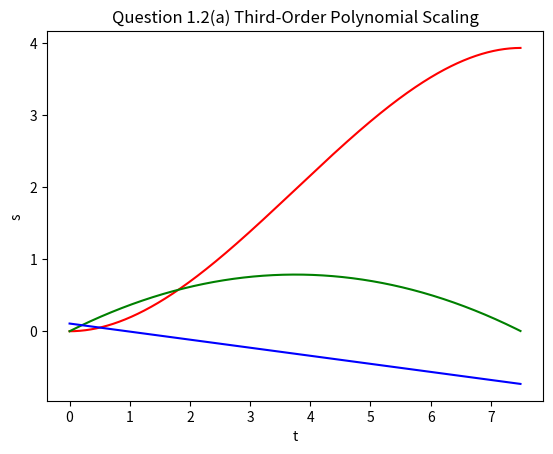
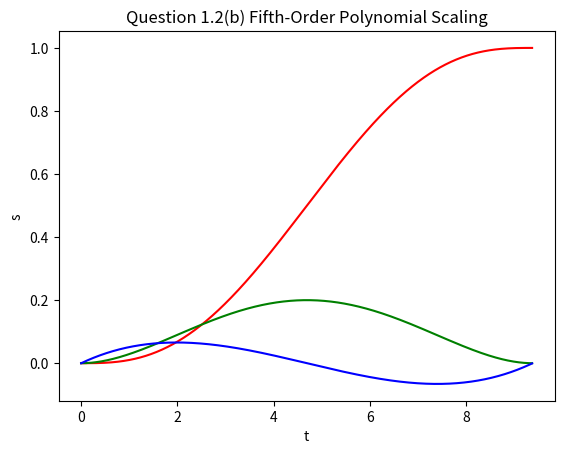

These figures' Python source, in order:
import numpy as np
import matplotlib.pyplot as plt
import math

T3 = 7.5
T5 = 9.375

theta_s = np.array([math.pi, 0])
theta_e = np.array([2*math.pi, (5*math.pi)/4])

traj = []
velo = []
acc = []
xvalues = []

for i in range(1000):
    theta = theta_e[1]-theta_s[1]
    j = i * (T3 / 1000)
    t = theta_s[1] + (((3*j**2)/(T3**2)) - ((2*j**3)/(T3**3)))*(theta)
    v = ((((6*j)/T3**2)) - ((6*(j**2))/(T3**3)))*(theta)
    a = ((6/(T3**2))) - ((12*j)/(T3**3)) * (theta)

    xvalues += [j]
    traj += [t]
    velo += [v]
    acc += [a]

plt.plot(xvalues, traj, color='r')
plt.plot(xvalues, velo, color='g')
plt.plot(xvalues, acc, color='b')
plt.title("Question 1.2(a) Third-Order Polynomial Scaling")
plt.ylabel('s')
plt.xlabel('t')
plt.show()

traj2 = []
velo2 = []
acc2 = []
xvalues2 = []

for i in range(1000):
    theta = theta_e[1]-theta_s[1]
    j = i * (T5 / 1000)
    t = ((10*(j**3))/(T5**3)) - ((15*(j**4))/(T5**4)) + ((6*(j**5))/(T5**5))
    v = ((30*(j**2))/(T5**3)) - ((60*(j**3))/(T5**4)) + ((30*(j**4))/(T5**5))
    a = ((60*(j))/(T5**3)) - ((180*(j**2))/(T5**4)) + ((120*(j**3))/(T5**5))

    xvalues2 += [j]
    traj2 += [t]
    velo2 += [v]
    acc2 += [a]

plt.figure()
plt.plot(xvalues2, traj2, color='r')
plt.plot(xvalues2, velo2, color='g')
plt.plot(xvalues2, acc2, color='b')
plt.title("Question 1.2(b) Fifth-Order Polynomial Scaling")
plt.ylabel('s')
plt.xlabel('t')
plt.show()
